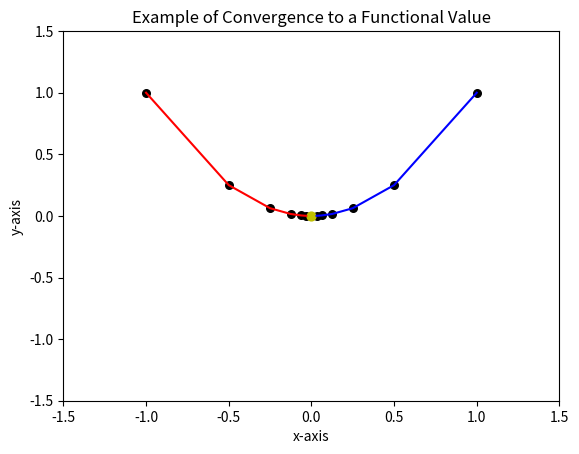

Write the Python code that produced this figure.
import numpy 
from numpy import sin, arange
import matplotlib.pyplot 
from matplotlib.pyplot import *
from sympy import Limit

def g( x ):
    g = x ** 2
    return g

# An example will be used to show right and left convergence to a value.        
# Convergence at x = 0 will be shown graphically using g(x).

n = 5  # This determines the number of values calculated on each side of x=0.

powers = arange( 0, n+1 )

denominator = 2.0 ** powers  # denominator contains exponentiated values of 2.0.

delta = 1           # This is the interval used on either side of the origin.

# The following are values of x and f(x) trending to the limit.
# Delta is being divided by powers of 2 to reduce the distance from the limit.
# The letter "r" denotes from the right, and "l" denotes from the left.

x_r = delta / denominator
y_r = g( x_r )
x_l = -x_r   # The negative sign generates a symmetric point on the left.
y_l = g( x_l )

# The following determines the vertical boundaries of the resulting plot.

ymax = max( abs( y_r ) ) + 0.5
ymin = -ymax

figure()
xlim( -delta - 0.5 , delta + 0.5 )
ylim( ymin, ymax )

# Plotting is being done in layers.  First the line plot then the points.

plot( x_r,y_r, color = 'b' )
plot( x_l,y_l, color = 'r' )

# The black points were computed.  The yellow point marks the limit.

scatter( x_r,y_r, color = 'k', s= 30 )
scatter( x_l,y_l, color = 'k', s= 30 )
scatter( 0.0, g(0.0), c = 'y', s = 40 )

title( 'Example of Convergence to a Functional Value' )
xlabel( 'x-axis' )
ylabel( 'y-axis' )
show()
